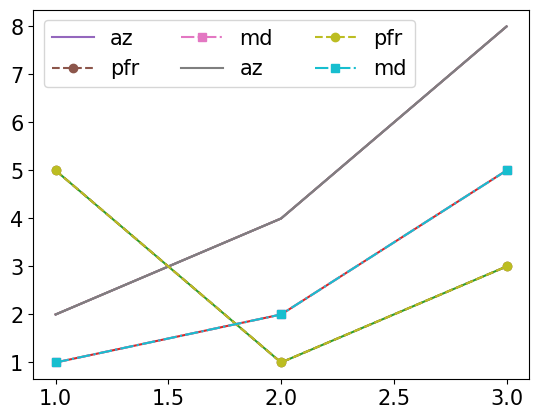

Generate this figure with matplotlib:
#!/usr/bin/env python
# coding: utf-8

# # 7. 여러 데이터

# In[1]:


import matplotlib.pyplot as plt
import matplotlib
matplotlib.rcParams['font.family'] = 'Malgun Gothic'
# matplotlib.rcParams['font.family'] = 'Apple Gothic'  # Mac용 
matplotlib.rcParams['font.size'] = 15  # 글자크기
matplotlib.rcParams['axes.unicode_minus'] = False


# In[2]:


x = [1,2,3]
y = [2,4,8]


# In[3]:


plt.plot(x,y)


# ## COVID-19 백신 종류별 접종 인구

# In[5]:


days = [1,2,3]  # 10월 1일, 2일, 3일
az = [2,4,8]  # (단위: 만 명) 1일~3일까지 az 접종인구
pfr = [5,1,3]  #화이자
md = [1,2,5] # 모더나


# ### 세 데이터 합쳐 그리기

# In[6]:


plt.plot(days, az)
plt.plot(days, pfr)
plt.plot(days, md)


# In[8]:


plt.plot(days, az, label = 'az')
plt.plot(days, pfr, label = 'pfr', marker = 'o', ls = "--")
plt.plot(days, md, label = 'md', marker = 's', ls = "-.")

plt.legend() # 범례 호출 함수


# ### 레이블(레전드)에 컬럼 지정

# In[9]:


plt.plot(days, az, label = 'az')
plt.plot(days, pfr, label = 'pfr', marker = 'o', ls = "--")
plt.plot(days, md, label = 'md', marker = 's', ls = "-.")

plt.legend(ncol=3) # 범례 호출 함수

